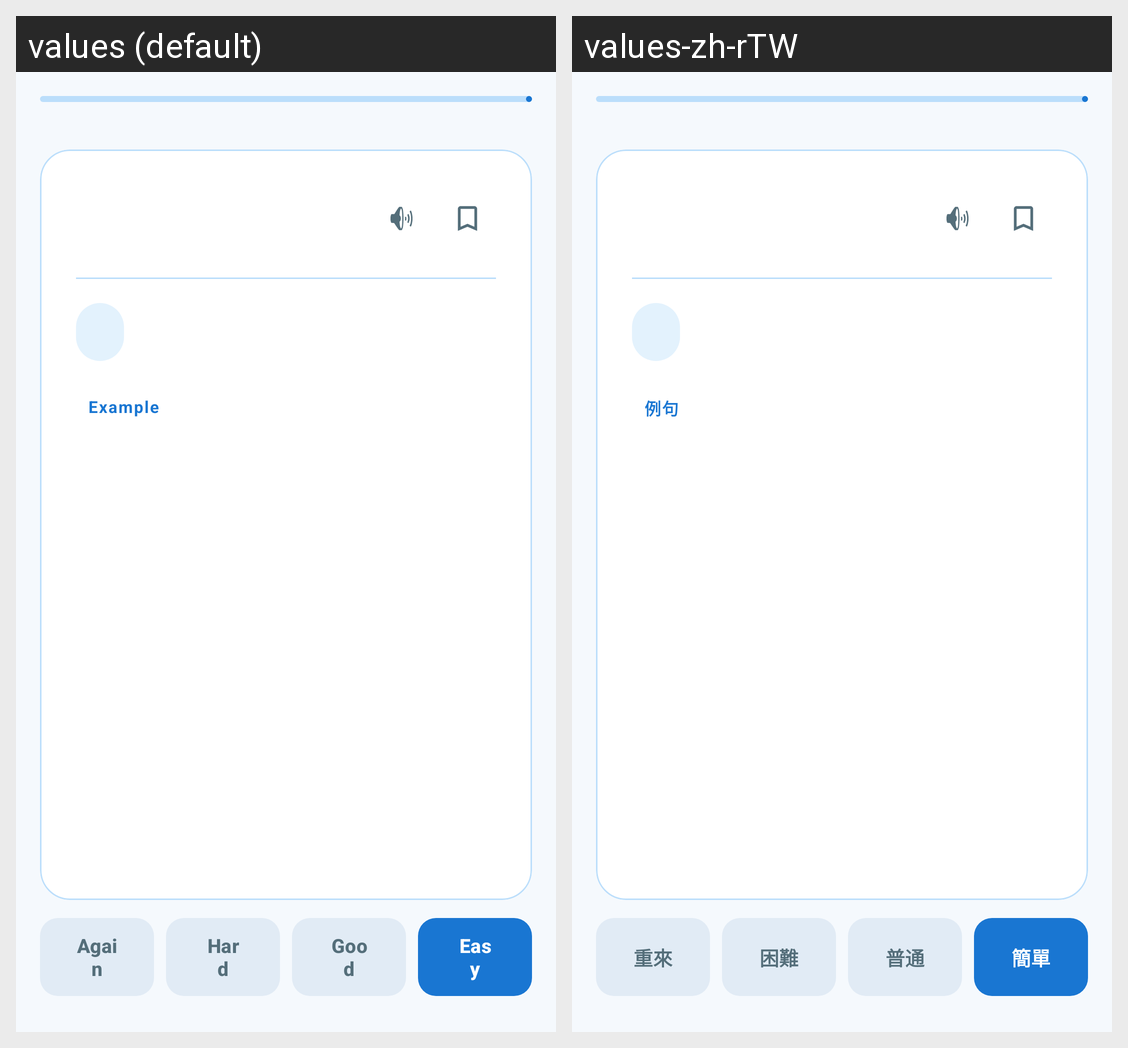

Translations of the strings shown on this Android screen, per locale in the grid:
Android screen res/layout/fragment_review.xml rendered under 2 locales, left to right: values (default), values-zh-rTW. Device: Nexus 5 (rendered at 1080×1920; each locale shown at half size, 540×960, under a caption strip naming it); theme Theme.MemoLoop.
Strings drawn on this screen, with the default value and each locale's value (text and hints the layout hard-codes, and strings that could not be matched under every locale, appear in the picture but are not listed):

example_sentence
  values: Example
  values-zh-rTW: 例句

again
  values: Again
  values-zh-rTW: 重來

hard
  values: Hard
  values-zh-rTW: 困難

good
  values: Good
  values-zh-rTW: 普通

easy
  values: Easy
  values-zh-rTW: 簡單
